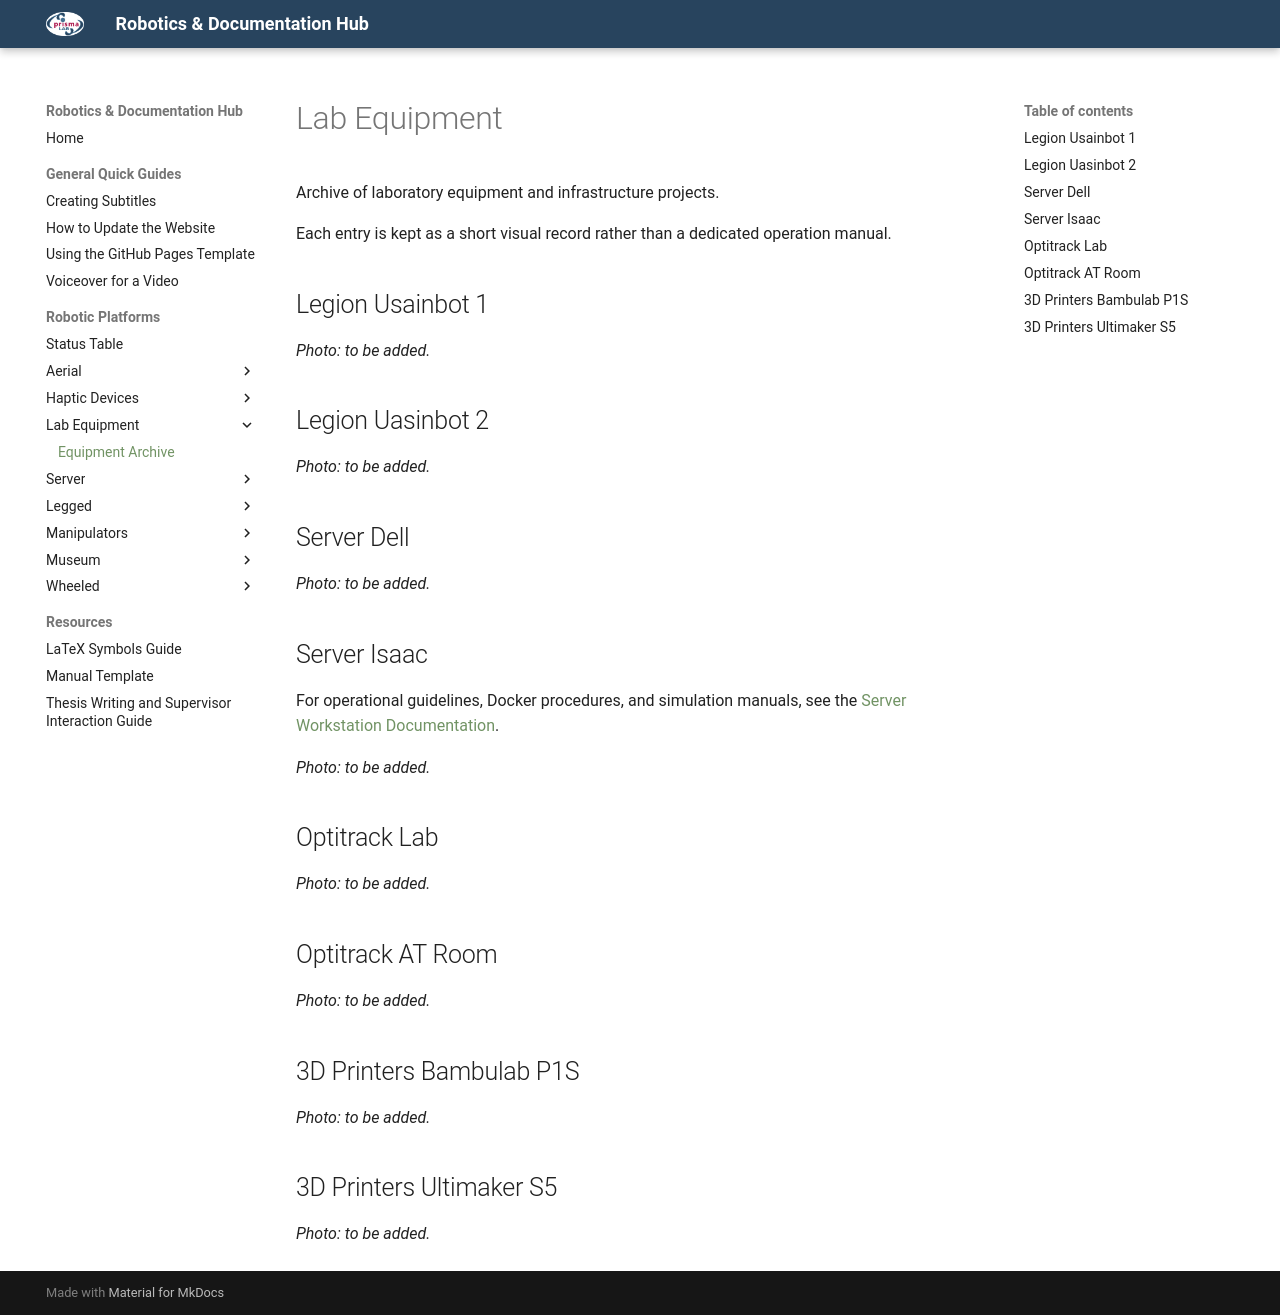

repository: PrismaHubUnofficial/docs_and_guides · page: robots/lab_equipment/lab_equipment/index.html · generator: mkdocs

# Lab Equipment

Archive of laboratory equipment and infrastructure projects.

Each entry is kept as a short visual record rather than a dedicated operation manual.

## Legion Usainbot 1

*Photo: to be added.*

## Legion Uasinbot 2

*Photo: to be added.*

## Server Dell

*Photo: to be added.*

## Server Isaac

For operational guidelines, Docker procedures, and simulation manuals, see the [Server Workstation Documentation](../server/server_workstation.md).

*Photo: to be added.*

## Optitrack Lab

*Photo: to be added.*

## Optitrack AT Room

*Photo: to be added.*

## 3D Printers Bambulab P1S

*Photo: to be added.*

## 3D Printers Ultimaker S5

*Photo: to be added.*
